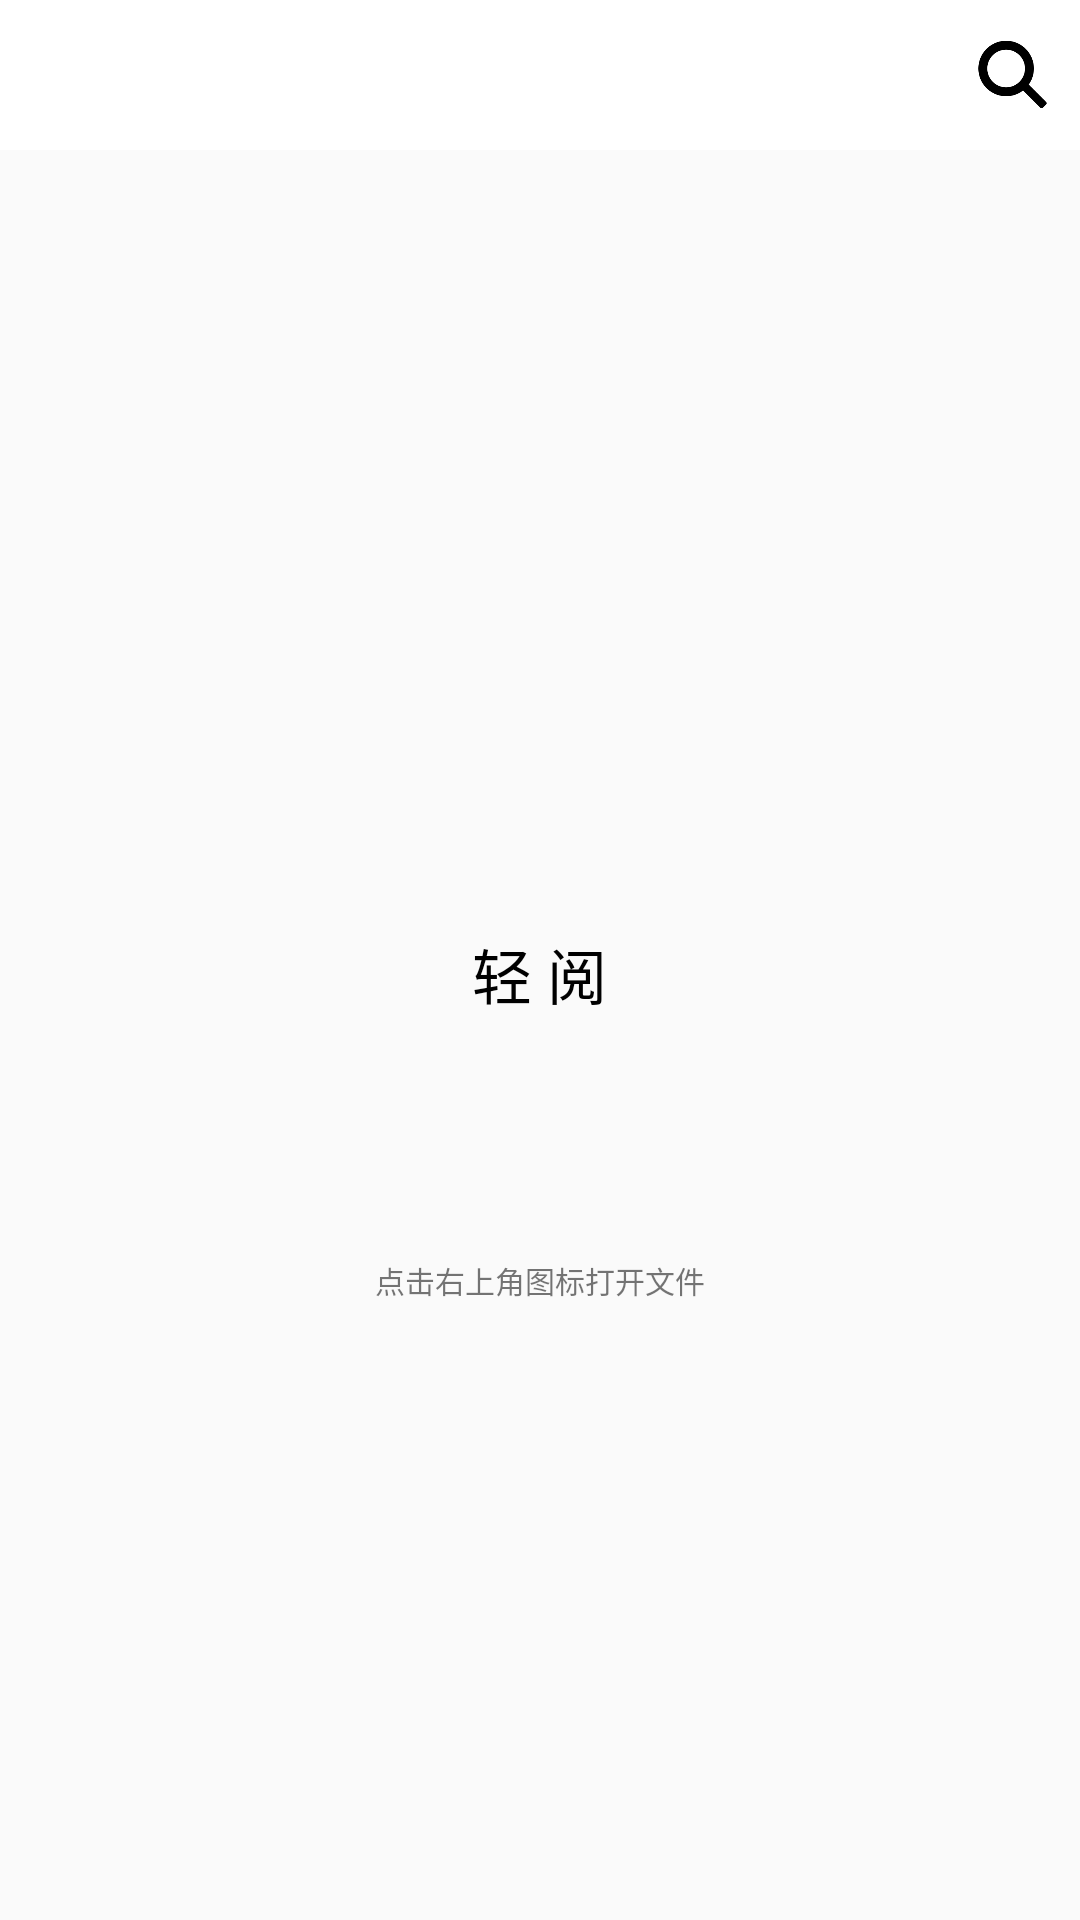

Layout XML and referenced resources for this Android screen:
<!-- AndroidManifest.xml: application theme AppTheme -->
<!-- res/layout/activity_main.xml -->
<?xml version="1.0" encoding="utf-8"?>
<LinearLayout xmlns:android="http://schemas.android.com/apk/res/android"
    xmlns:tools="http://schemas.android.com/tools"
    android:id="@+id/main"
    android:layout_width="match_parent"
    android:layout_height="match_parent"
    tools:context="com.example.com.textreader.MainActivity"
    android:orientation="vertical">
    <RelativeLayout
        android:id="@+id/title"
        android:layout_width="match_parent"
        android:layout_height="50dp"
        android:background="#FFFFFF">
        <TextView
            android:layout_width="250dp"
            android:layout_height="wrap_content"
            android:id="@+id/txttitle"
            android:textSize="18sp"
            android:textColor="#000000"
            android:maxLines="1"
            android:layout_centerInParent="true"/>
        <ImageView
            android:id="@+id/openfilebtn"
            android:layout_width="25dp"
            android:layout_height="25dp"
            android:src="@drawable/search"
            android:layout_alignParentRight="true"
            android:layout_centerVertical="true"
            android:layout_marginRight="10dp"/>
    </RelativeLayout>

    <ImageView
        android:layout_width="100dp"
        android:layout_height="100dp"
        android:src="@drawable/logo"
        android:layout_gravity="center_horizontal"
        android:layout_marginTop="150dp"/>
    <TextView
        android:layout_width="wrap_content"
        android:layout_height="wrap_content"
        android:text="轻 阅"
        android:textColor="#000000"
        android:textSize="20sp"
        android:layout_gravity="center_horizontal"
        android:layout_marginTop="10dp"/>
    <TextView
        android:layout_width="wrap_content"
        android:layout_height="wrap_content"
        android:text="点击右上角图标打开文件"
        android:textSize="10sp"
        android:layout_gravity="center_horizontal"
        android:layout_marginTop="80dp"/>

</LinearLayout>
<!-- resources referenced by this layout -->
<resources>
  <!-- drawable search: png bitmap (drawable, 176588 bytes) -->
  <style name="AppTheme" parent="Theme.AppCompat.Light.NoActionBar">
          
          <item name="colorPrimary">@color/colorPrimary</item>
          <item name="colorPrimaryDark">@color/colorPrimaryDark</item>
          <item name="colorAccent">@color/colorAccent</item>
      </style>
  <color name="colorPrimary">#FFFFFF</color>
  <color name="colorPrimaryDark">#FFFFFF</color>
  <color name="colorAccent">#FD5B78</color>
</resources>
